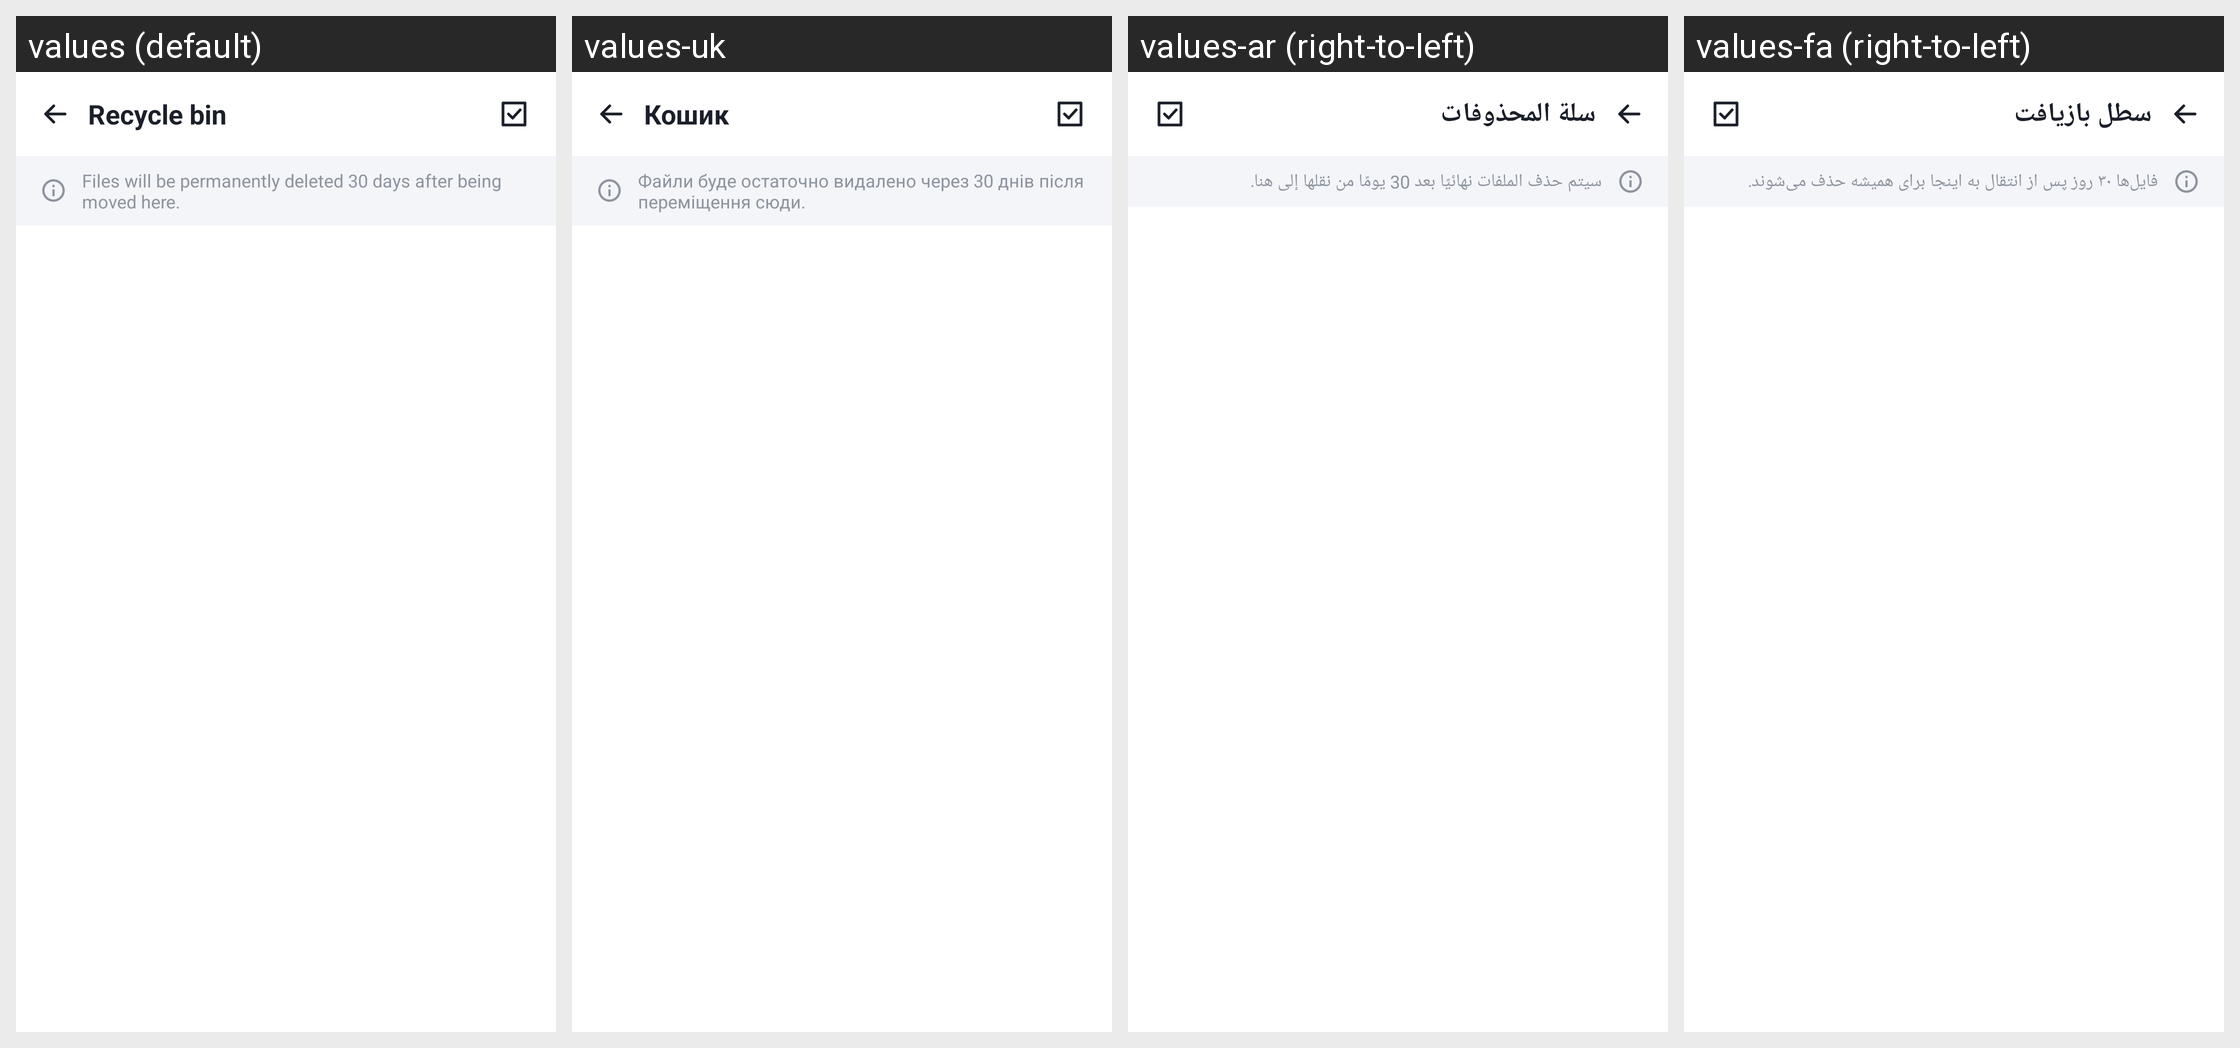

Here is an Android app screen in its default locale and in the app's own translations. Write out the translated-string differences for the strings that appear on this screen.
Android screen res/layout/activity_recycle_bin.xml rendered under 4 locales, left to right: values (default), values-uk, values-ar (right-to-left), values-fa (right-to-left). Device: Nexus 5 (rendered at 1080×1920; each locale shown at half size, 540×960, under a caption strip naming it); theme Theme.DocReader.WhiteBar.
Other locales in the repository, not shown: values-de, values-es, values-fr, values-in, values-it, values-ja, values-ko, values-ms, values-pl, values-pt, values-ru, values-th, values-tl, values-tr, values-ur, values-uz, values-vi, values-zh-rCN, values-zh-rTW.
Strings drawn on this screen, with the default value and each locale's value (text and hints the layout hard-codes, and strings that could not be matched under every locale, appear in the picture but are not listed):

recycle_bin
  values: Recycle bin
  values-uk: Кошик
  values-ar: سلة المحذوفات
  values-fa: سطل بازیافت

bin_info
  values: Files will be permanently deleted 30 days after being moved here.
  values-uk: Файли буде остаточно видалено через 30 днів після переміщення сюди.
  values-ar: سيتم حذف الملفات نهائيًا بعد 30 يومًا من نقلها إلى هنا.
  values-fa: فایل‌ها ۳۰ روز پس از انتقال به اینجا برای همیشه حذف می‌شوند.
